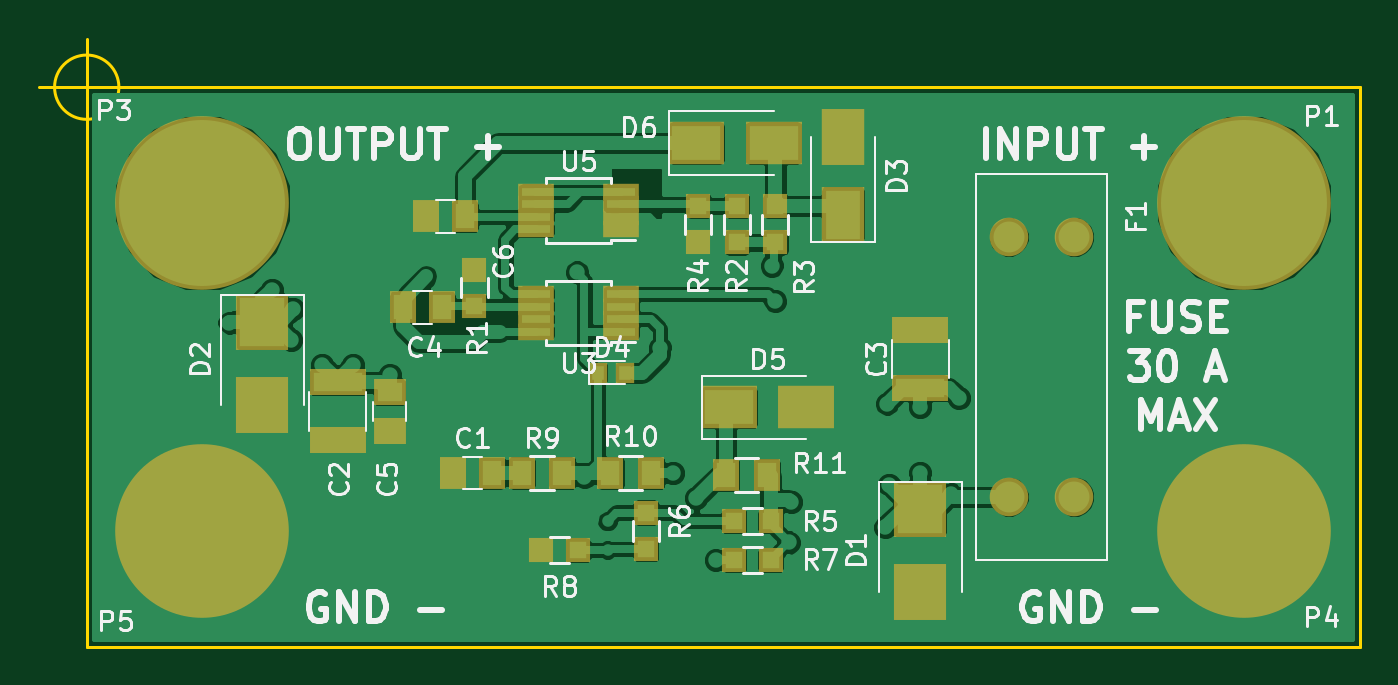
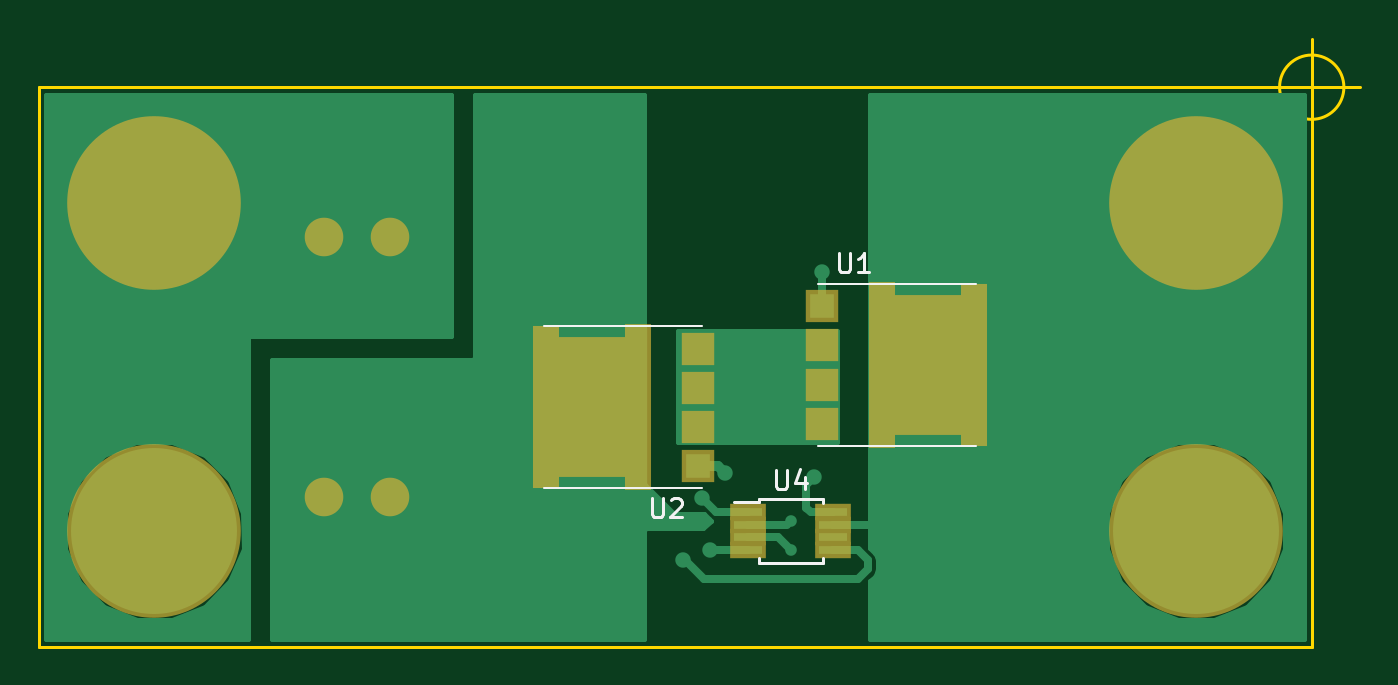
Circuit board: 7 layer files. Board 68.5 x 31.5 mm.
- bottom_copper: BatterieMOSFET-B.Cu.gbl (23370 bytes)
- bottom_mask: BatterieMOSFET-B.Mask.gbs (2038 bytes)
- bottom_silk: BatterieMOSFET-B.SilkS.gbo (2133 bytes)
- outline: BatterieMOSFET-Edge.Cuts.gm1 (569 bytes)
- top_copper: BatterieMOSFET-F.Cu.gtl (80763 bytes)
- top_mask: BatterieMOSFET-F.Mask.gts (3130 bytes)
- top_silk: BatterieMOSFET-F.SilkS.gto (28517 bytes)

=== bottom_copper: BatterieMOSFET-B.Cu.gbl (23370 bytes, source omitted) ===
=== bottom_mask: BatterieMOSFET-B.Mask.gbs ===
G04 #@! TF.FileFunction,Soldermask,Bot*
%FSLAX46Y46*%
G04 Gerber Fmt 4.6, Leading zero omitted, Abs format (unit mm)*
G04 Created by KiCad (PCBNEW 4.0.7-e0-6372~58~ubuntu16.10.1) date Sun Sep 17 16:24:02 2017*
%MOMM*%
%LPD*%
G01*
G04 APERTURE LIST*
%ADD10C,0.100000*%
%ADD11R,1.850000X0.850000*%
%ADD12R,1.680000X1.670000*%
%ADD13R,1.400000X8.400000*%
%ADD14R,1.400000X8.650000*%
%ADD15R,4.500000X7.300000*%
%ADD16C,9.000000*%
%ADD17C,1.100000*%
%ADD18C,2.000000*%
G04 APERTURE END LIST*
D10*
D11*
X29200000Y-22025000D03*
X29200000Y-22675000D03*
X29200000Y-23325000D03*
X29200000Y-23975000D03*
X24800000Y-23975000D03*
X24800000Y-23325000D03*
X24800000Y-22675000D03*
X24800000Y-22025000D03*
D12*
X25370000Y-11355000D03*
X25370000Y-13385000D03*
X25370000Y-15415000D03*
X25370000Y-17445000D03*
D13*
X17500000Y-14400000D03*
D14*
X22290000Y-14400000D03*
D15*
X20000000Y-14400000D03*
D12*
X31830000Y-19645000D03*
X31830000Y-17615000D03*
X31830000Y-15585000D03*
X31830000Y-13555000D03*
D13*
X39700000Y-16600000D03*
D14*
X34910000Y-16600000D03*
D15*
X37200000Y-16600000D03*
D16*
X60000000Y-6000000D03*
D17*
X63225000Y-6000000D03*
X62280419Y-8280419D03*
X60000000Y-9225000D03*
X57719581Y-8280419D03*
X56775000Y-6000000D03*
X57719581Y-3719581D03*
X60000000Y-2775000D03*
X62280419Y-3719581D03*
D16*
X6000000Y-6000000D03*
D17*
X9225000Y-6000000D03*
X8280419Y-8280419D03*
X6000000Y-9225000D03*
X3719581Y-8280419D03*
X2775000Y-6000000D03*
X3719581Y-3719581D03*
X6000000Y-2775000D03*
X8280419Y-3719581D03*
D16*
X60000000Y-23000000D03*
D17*
X63225000Y-23000000D03*
X62280419Y-25280419D03*
X60000000Y-26225000D03*
X57719581Y-25280419D03*
X56775000Y-23000000D03*
X57719581Y-20719581D03*
X60000000Y-19775000D03*
X62280419Y-20719581D03*
D16*
X6000000Y-23000000D03*
D17*
X9225000Y-23000000D03*
X8280419Y-25280419D03*
X6000000Y-26225000D03*
X3719581Y-25280419D03*
X2775000Y-23000000D03*
X3719581Y-20719581D03*
X6000000Y-19775000D03*
X8280419Y-20719581D03*
D18*
X47800000Y-21235000D03*
X51200000Y-21235000D03*
X47800000Y-7765000D03*
X51200000Y-7765000D03*
M02*

=== bottom_silk: BatterieMOSFET-B.SilkS.gbo ===
G04 #@! TF.FileFunction,Legend,Bot*
%FSLAX46Y46*%
G04 Gerber Fmt 4.6, Leading zero omitted, Abs format (unit mm)*
G04 Created by KiCad (PCBNEW 4.0.7-e0-6372~58~ubuntu16.10.1) date Sun Sep 17 16:24:02 2017*
%MOMM*%
%LPD*%
G01*
G04 APERTURE LIST*
%ADD10C,0.100000*%
%ADD11C,0.150000*%
%ADD12C,0.120000*%
G04 APERTURE END LIST*
D10*
D11*
X28675000Y-21325000D02*
X28675000Y-21500000D01*
X25325000Y-21325000D02*
X25325000Y-21575000D01*
X25325000Y-24675000D02*
X25325000Y-24425000D01*
X28675000Y-24675000D02*
X28675000Y-24425000D01*
X28675000Y-21325000D02*
X25325000Y-21325000D01*
X28675000Y-24675000D02*
X25325000Y-24675000D01*
X28675000Y-21500000D02*
X29925000Y-21500000D01*
D12*
X25600000Y-10200000D02*
X17400000Y-10200000D01*
X25600000Y-18600000D02*
X17400000Y-18600000D01*
X31600000Y-20800000D02*
X39800000Y-20800000D01*
X31600000Y-12400000D02*
X39800000Y-12400000D01*
D11*
X27761905Y-19852381D02*
X27761905Y-20661905D01*
X27714286Y-20757143D01*
X27666667Y-20804762D01*
X27571429Y-20852381D01*
X27380952Y-20852381D01*
X27285714Y-20804762D01*
X27238095Y-20757143D01*
X27190476Y-20661905D01*
X27190476Y-19852381D01*
X26285714Y-20185714D02*
X26285714Y-20852381D01*
X26523810Y-19804762D02*
X26761905Y-20519048D01*
X26142857Y-20519048D01*
X24511905Y-8602381D02*
X24511905Y-9411905D01*
X24464286Y-9507143D01*
X24416667Y-9554762D01*
X24321429Y-9602381D01*
X24130952Y-9602381D01*
X24035714Y-9554762D01*
X23988095Y-9507143D01*
X23940476Y-9411905D01*
X23940476Y-8602381D01*
X22940476Y-9602381D02*
X23511905Y-9602381D01*
X23226191Y-9602381D02*
X23226191Y-8602381D01*
X23321429Y-8745238D01*
X23416667Y-8840476D01*
X23511905Y-8888095D01*
X34211905Y-21302381D02*
X34211905Y-22111905D01*
X34164286Y-22207143D01*
X34116667Y-22254762D01*
X34021429Y-22302381D01*
X33830952Y-22302381D01*
X33735714Y-22254762D01*
X33688095Y-22207143D01*
X33640476Y-22111905D01*
X33640476Y-21302381D01*
X33211905Y-21397619D02*
X33164286Y-21350000D01*
X33069048Y-21302381D01*
X32830952Y-21302381D01*
X32735714Y-21350000D01*
X32688095Y-21397619D01*
X32640476Y-21492857D01*
X32640476Y-21588095D01*
X32688095Y-21730952D01*
X33259524Y-22302381D01*
X32640476Y-22302381D01*
M02*

=== outline: BatterieMOSFET-Edge.Cuts.gm1 ===
G04 #@! TF.FileFunction,Profile,NP*
%FSLAX46Y46*%
G04 Gerber Fmt 4.6, Leading zero omitted, Abs format (unit mm)*
G04 Created by KiCad (PCBNEW 4.0.7-e0-6372~58~ubuntu16.10.1) date Sun Sep 17 16:24:02 2017*
%MOMM*%
%LPD*%
G01*
G04 APERTURE LIST*
%ADD10C,0.100000*%
%ADD11C,0.150000*%
G04 APERTURE END LIST*
D10*
D11*
X0Y-29000000D02*
X66000000Y-29000000D01*
X0Y0D02*
X0Y-29000000D01*
X66000000Y0D02*
X0Y0D01*
X66000000Y-29000000D02*
X66000000Y0D01*
X1666666Y0D02*
G75*
G03X1666666Y0I-1666666J0D01*
G01*
X-2500000Y0D02*
X2500000Y0D01*
X0Y2500000D02*
X0Y-2500000D01*
M02*

=== top_copper: BatterieMOSFET-F.Cu.gtl (80763 bytes, source omitted) ===
=== top_mask: BatterieMOSFET-F.Mask.gts ===
G04 #@! TF.FileFunction,Soldermask,Top*
%FSLAX46Y46*%
G04 Gerber Fmt 4.6, Leading zero omitted, Abs format (unit mm)*
G04 Created by KiCad (PCBNEW 4.0.7-e0-6372~58~ubuntu16.10.1) date Sun Sep 17 16:24:02 2017*
%MOMM*%
%LPD*%
G01*
G04 APERTURE LIST*
%ADD10C,0.100000*%
%ADD11R,2.200000X2.900000*%
%ADD12R,1.850000X0.850000*%
%ADD13R,2.700000X2.900000*%
%ADD14R,1.300000X1.300000*%
%ADD15C,9.000000*%
%ADD16C,1.100000*%
%ADD17C,2.000000*%
%ADD18R,1.400000X1.650000*%
%ADD19R,2.900000X1.400000*%
%ADD20R,1.650000X1.400000*%
%ADD21R,1.000000X1.100000*%
%ADD22R,2.900000X2.200000*%
%ADD23R,1.400000X1.700000*%
G04 APERTURE END LIST*
D10*
D11*
X39200000Y-6600000D03*
X39200000Y-2600000D03*
D12*
X27700000Y-12675000D03*
X27700000Y-12025000D03*
X27700000Y-11375000D03*
X27700000Y-10725000D03*
X23300000Y-10725000D03*
X23300000Y-11375000D03*
X23300000Y-12025000D03*
X23300000Y-12675000D03*
X27700000Y-7375000D03*
X27700000Y-6725000D03*
X27700000Y-6075000D03*
X27700000Y-5425000D03*
X23300000Y-5425000D03*
X23300000Y-6075000D03*
X23300000Y-6725000D03*
X23300000Y-7375000D03*
D13*
X43200000Y-21850000D03*
X43200000Y-26150000D03*
X9100000Y-12150000D03*
X9100000Y-16450000D03*
D14*
X20100000Y-11350000D03*
X20100000Y-9450000D03*
X33700000Y-8050000D03*
X33700000Y-6150000D03*
X35700000Y-8050000D03*
X35700000Y-6150000D03*
X31700000Y-6150000D03*
X31700000Y-8050000D03*
X35450000Y-22500000D03*
X33550000Y-22500000D03*
X29000000Y-22050000D03*
X29000000Y-23950000D03*
X33550000Y-24500000D03*
X35450000Y-24500000D03*
X25450000Y-24000000D03*
X23550000Y-24000000D03*
D15*
X60000000Y-6000000D03*
D16*
X63225000Y-6000000D03*
X62280419Y-8280419D03*
X60000000Y-9225000D03*
X57719581Y-8280419D03*
X56775000Y-6000000D03*
X57719581Y-3719581D03*
X60000000Y-2775000D03*
X62280419Y-3719581D03*
D15*
X6000000Y-6000000D03*
D16*
X9225000Y-6000000D03*
X8280419Y-8280419D03*
X6000000Y-9225000D03*
X3719581Y-8280419D03*
X2775000Y-6000000D03*
X3719581Y-3719581D03*
X6000000Y-2775000D03*
X8280419Y-3719581D03*
D15*
X60000000Y-23000000D03*
D16*
X63225000Y-23000000D03*
X62280419Y-25280419D03*
X60000000Y-26225000D03*
X57719581Y-25280419D03*
X56775000Y-23000000D03*
X57719581Y-20719581D03*
X60000000Y-19775000D03*
X62280419Y-20719581D03*
D15*
X6000000Y-23000000D03*
D16*
X9225000Y-23000000D03*
X8280419Y-25280419D03*
X6000000Y-26225000D03*
X3719581Y-25280419D03*
X2775000Y-23000000D03*
X3719581Y-20719581D03*
X6000000Y-19775000D03*
X8280419Y-20719581D03*
D17*
X47800000Y-21235000D03*
X51200000Y-21235000D03*
X47800000Y-7765000D03*
X51200000Y-7765000D03*
D18*
X19000000Y-20000000D03*
X21000000Y-20000000D03*
D19*
X13000000Y-15300000D03*
X13000000Y-18300000D03*
X43200000Y-15600000D03*
X43200000Y-12600000D03*
D18*
X16400000Y-11400000D03*
X18400000Y-11400000D03*
D20*
X15700000Y-15800000D03*
X15700000Y-17800000D03*
D18*
X19600000Y-6700000D03*
X17600000Y-6700000D03*
D21*
X27900000Y-14800000D03*
X26500000Y-14800000D03*
D22*
X33300000Y-16600000D03*
X37300000Y-16600000D03*
X31600000Y-2900000D03*
X35600000Y-2900000D03*
D23*
X22550000Y-20000000D03*
X24650000Y-20000000D03*
X27150000Y-20000000D03*
X29250000Y-20000000D03*
X35250000Y-20100000D03*
X33150000Y-20100000D03*
M02*

=== top_silk: BatterieMOSFET-F.SilkS.gto (28517 bytes, source omitted) ===
